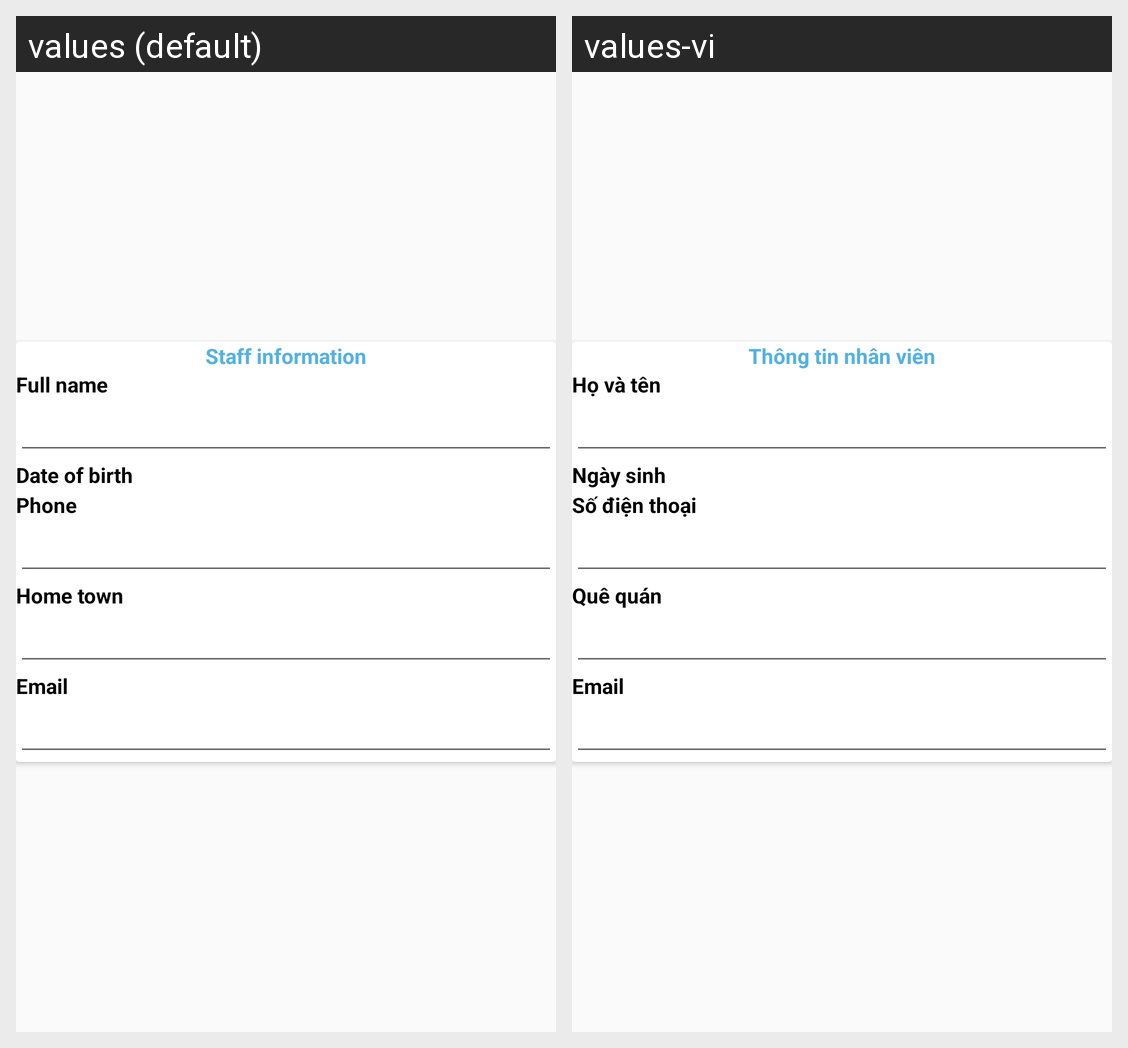

The Android screen above is rendered under two locales of the same app. Produce the string resources it draws, with the default and per-locale values.
Android screen res/layout/activity_manage__user__information.xml rendered under 2 locales, left to right: values (default), values-vi. Device: Nexus 5 (rendered at 1080×1920; each locale shown at half size, 540×960, under a caption strip naming it); theme Theme.MakeYourStore.
Strings drawn on this screen, with the default value and each locale's value (text and hints the layout hard-codes, and strings that could not be matched under every locale, appear in the picture but are not listed):

staff_information
  values: Staff information
  values-vi: Thông tin nhân viên

full_name
  values: Full name
  values-vi: Họ và tên

date_of_birth
  values: Date of birth
  values-vi: Ngày sinh

phone
  values: Phone
  values-vi: Số điện thoại

question
  values: Home town
  values-vi: Quê quán

answer
  values: Email
  values-vi: Email
